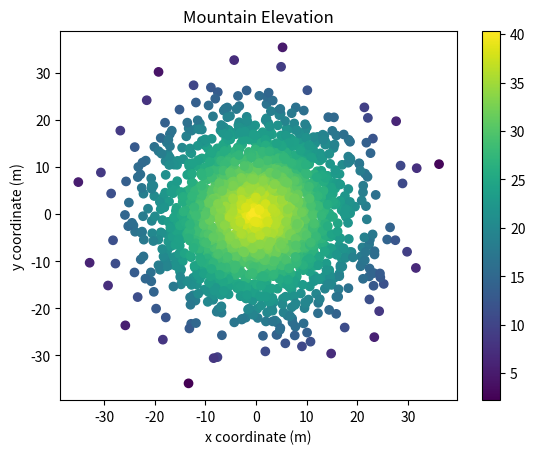

Recreate this plot in Python.
#!/usr/bin/env python3
import numpy as np
import matplotlib.pyplot as plt

np.random.seed(5)

x = np.random.randn(2000) * 10
y = np.random.randn(2000) * 10
z = np.random.rand(2000) + 40 - np.sqrt(np.square(x) + np.square(y))

plt.scatter(x, y, c=z)
#im = plt.imshow(np.arange(100).reshape((10, 10)))
plt.colorbar()
plt.xlabel("x coordinate (m)")
plt.ylabel("y coordinate (m)")
plt.title("Mountain Elevation")
plt.savefig('gradient.png')
plt.show()
